The GitHub repository NamanGandhi2005/Ultra-fruit-analyser contains a labelled image folder "augmented_dataset" with 21 categories: apple stage 1, apple stage 2, apple stage 3, banana stage 1, banana stage 2, banana stage 3, banana stage 4, banana stage 5, banana stage 6, banana stage 7, banana stage 8, banana stage 9, mango stage 1, mango stage 2, mango stage 3, mango stage 4, orange stage 1, orange stage 2, orange stage 3, orange stage 4, orange stage 5. Examples follow, each with its label.

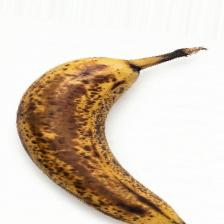
Label: banana stage 8

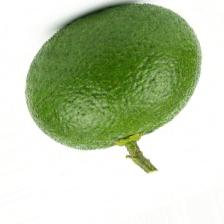
Label: orange stage 2

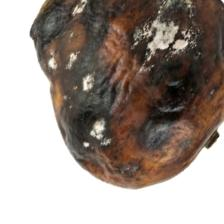
Label: mango stage 4

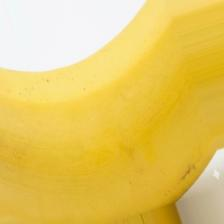
Label: banana stage 4

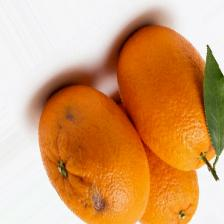
Label: orange stage 4

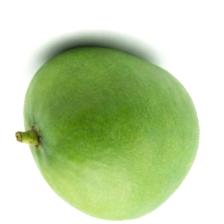
Label: mango stage 2
